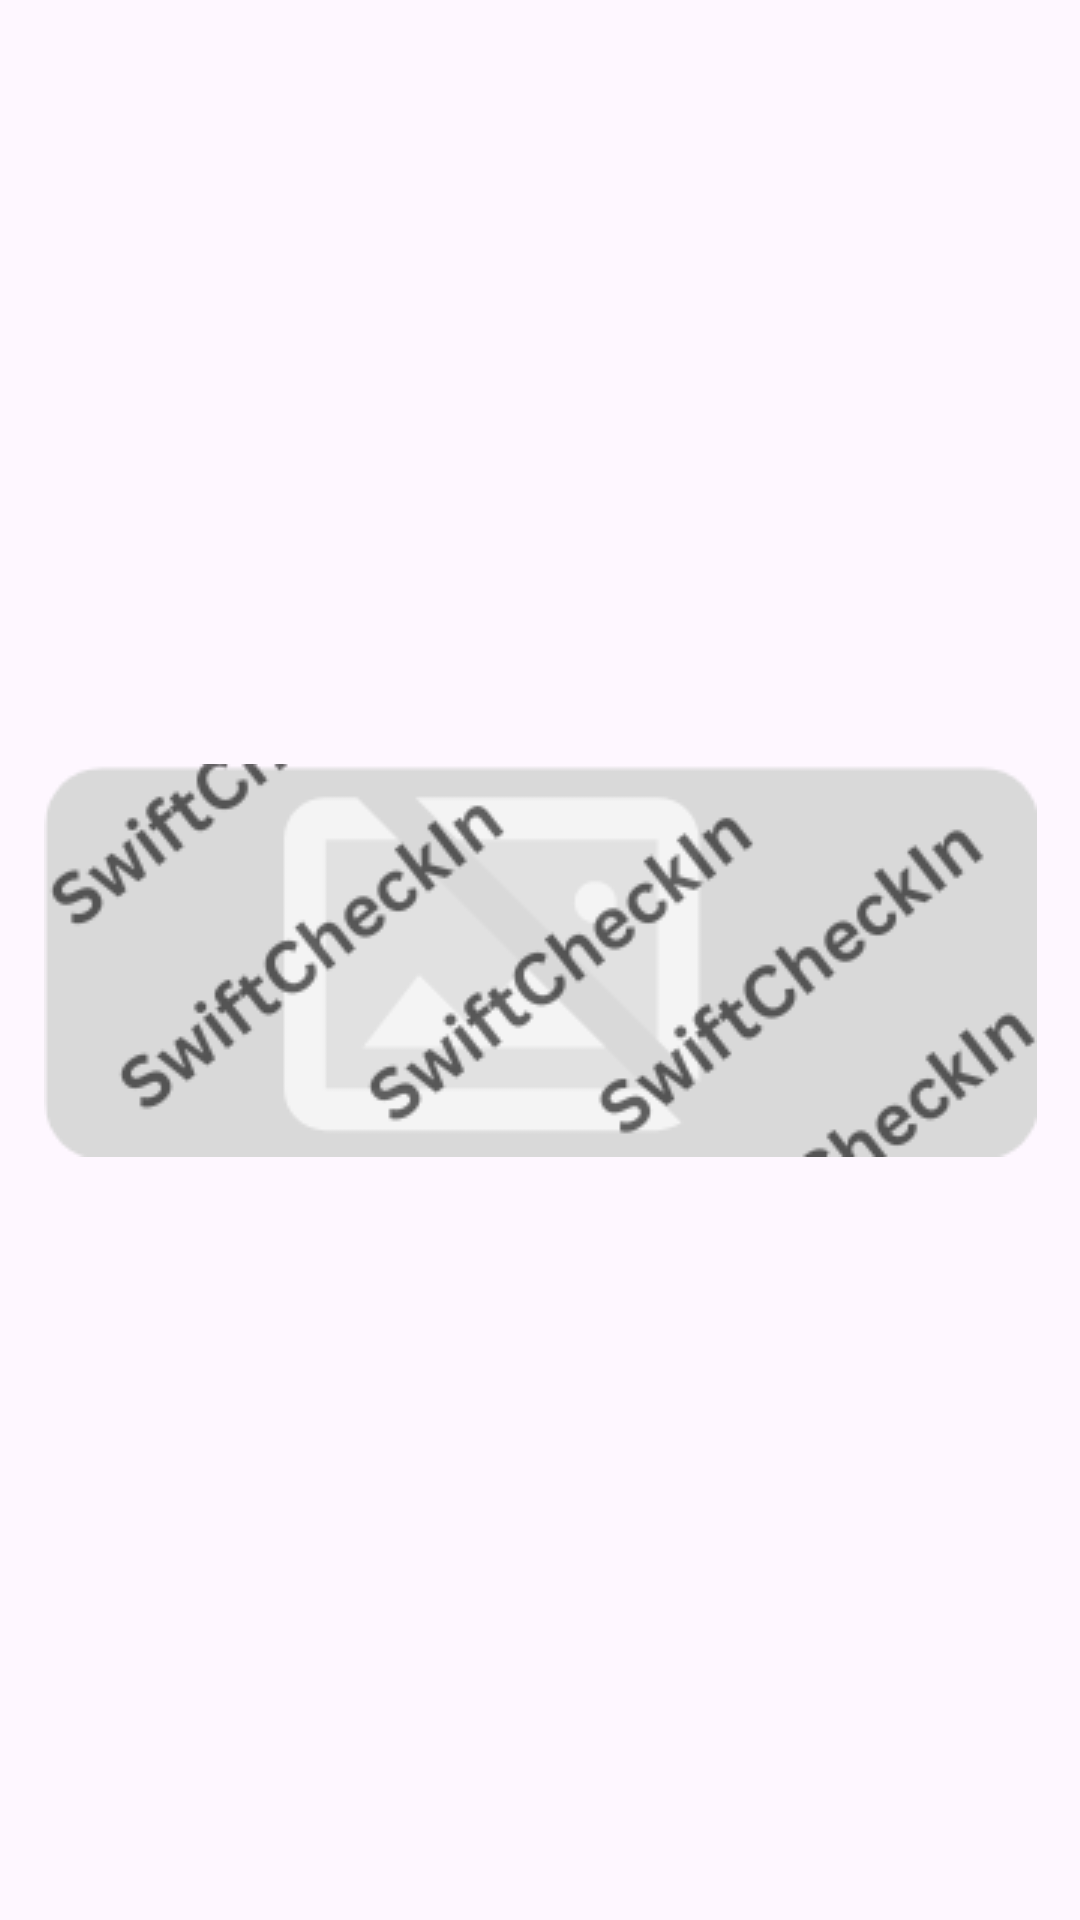

Write the Android layout XML for this screen, with the resource values it uses.
<!-- AndroidManifest.xml: application theme Theme.SwiftCheckIn -->
<!-- res/layout/admin_image_content.xml -->
<?xml version="1.0" encoding="utf-8"?>
<androidx.constraintlayout.widget.ConstraintLayout xmlns:android="http://schemas.android.com/apk/res/android"
    android:layout_width="match_parent"
    android:layout_height="match_parent"
    xmlns:app="http://schemas.android.com/apk/res-auto">
    <ImageView
        android:id="@+id/imageView"
        android:layout_width="wrap_content"
        android:layout_height="wrap_content"
        app:layout_constraintTop_toTopOf="parent"
        app:layout_constraintStart_toStartOf="parent"
        app:layout_constraintEnd_toEndOf="parent"
        app:layout_constraintBottom_toBottomOf="parent"
        app:srcCompat="@drawable/event_poster" /> 


</androidx.constraintlayout.widget.ConstraintLayout>
<!-- resources referenced by this layout -->
<resources>
  <!-- drawable event_poster: png bitmap (drawable, 13427 bytes) -->
  <style name="Theme.SwiftCheckIn" parent="Base.Theme.SwiftCheckIn" />
  <style name="Base.Theme.SwiftCheckIn" parent="Theme.Material3.DayNight.NoActionBar">
          
          
      </style>
</resources>
